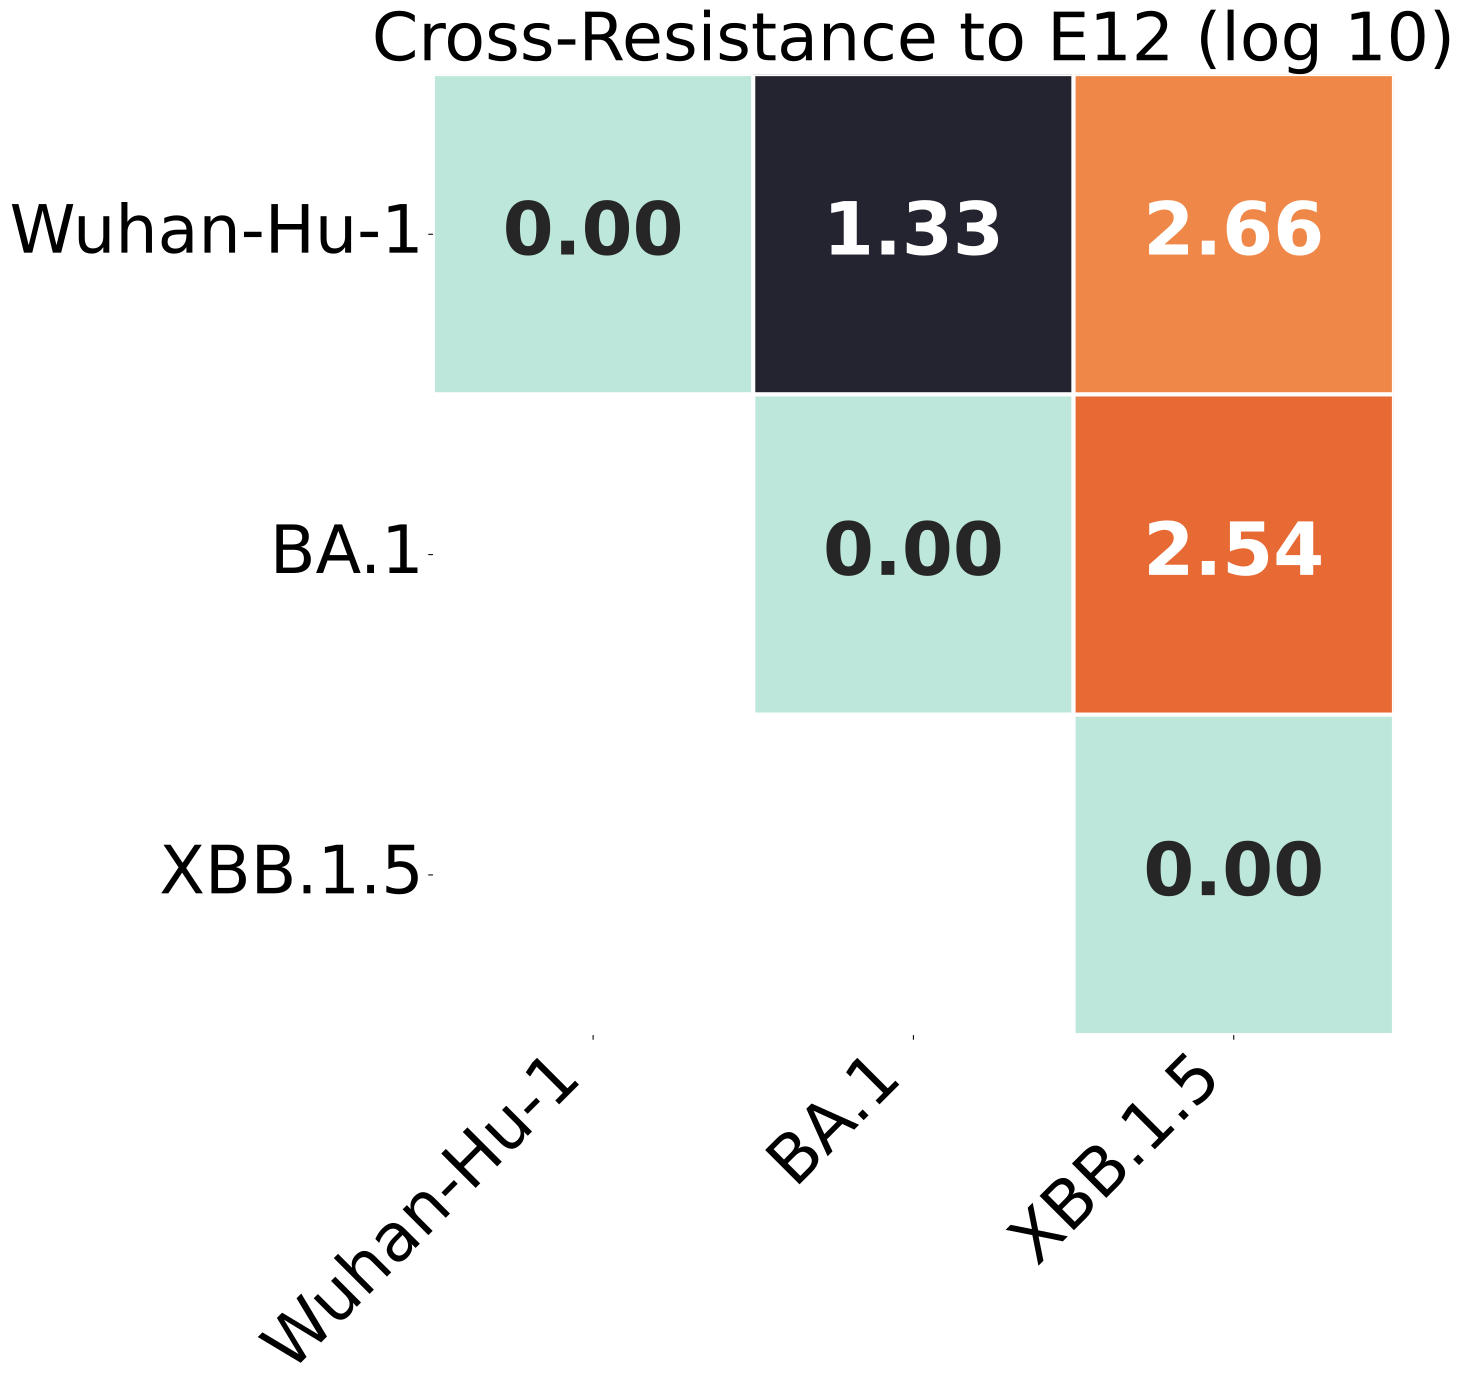

Values plotted in this chart, from the file beside it:
, Wuhan-Hu-1, BA.1, XBB.1.5
Wuhan-Hu-1, 0.0, 1.332, 2.665
BA.1, 1.332, 0.0, 2.541
XBB.1.5, 2.665, 2.541, 0.0
